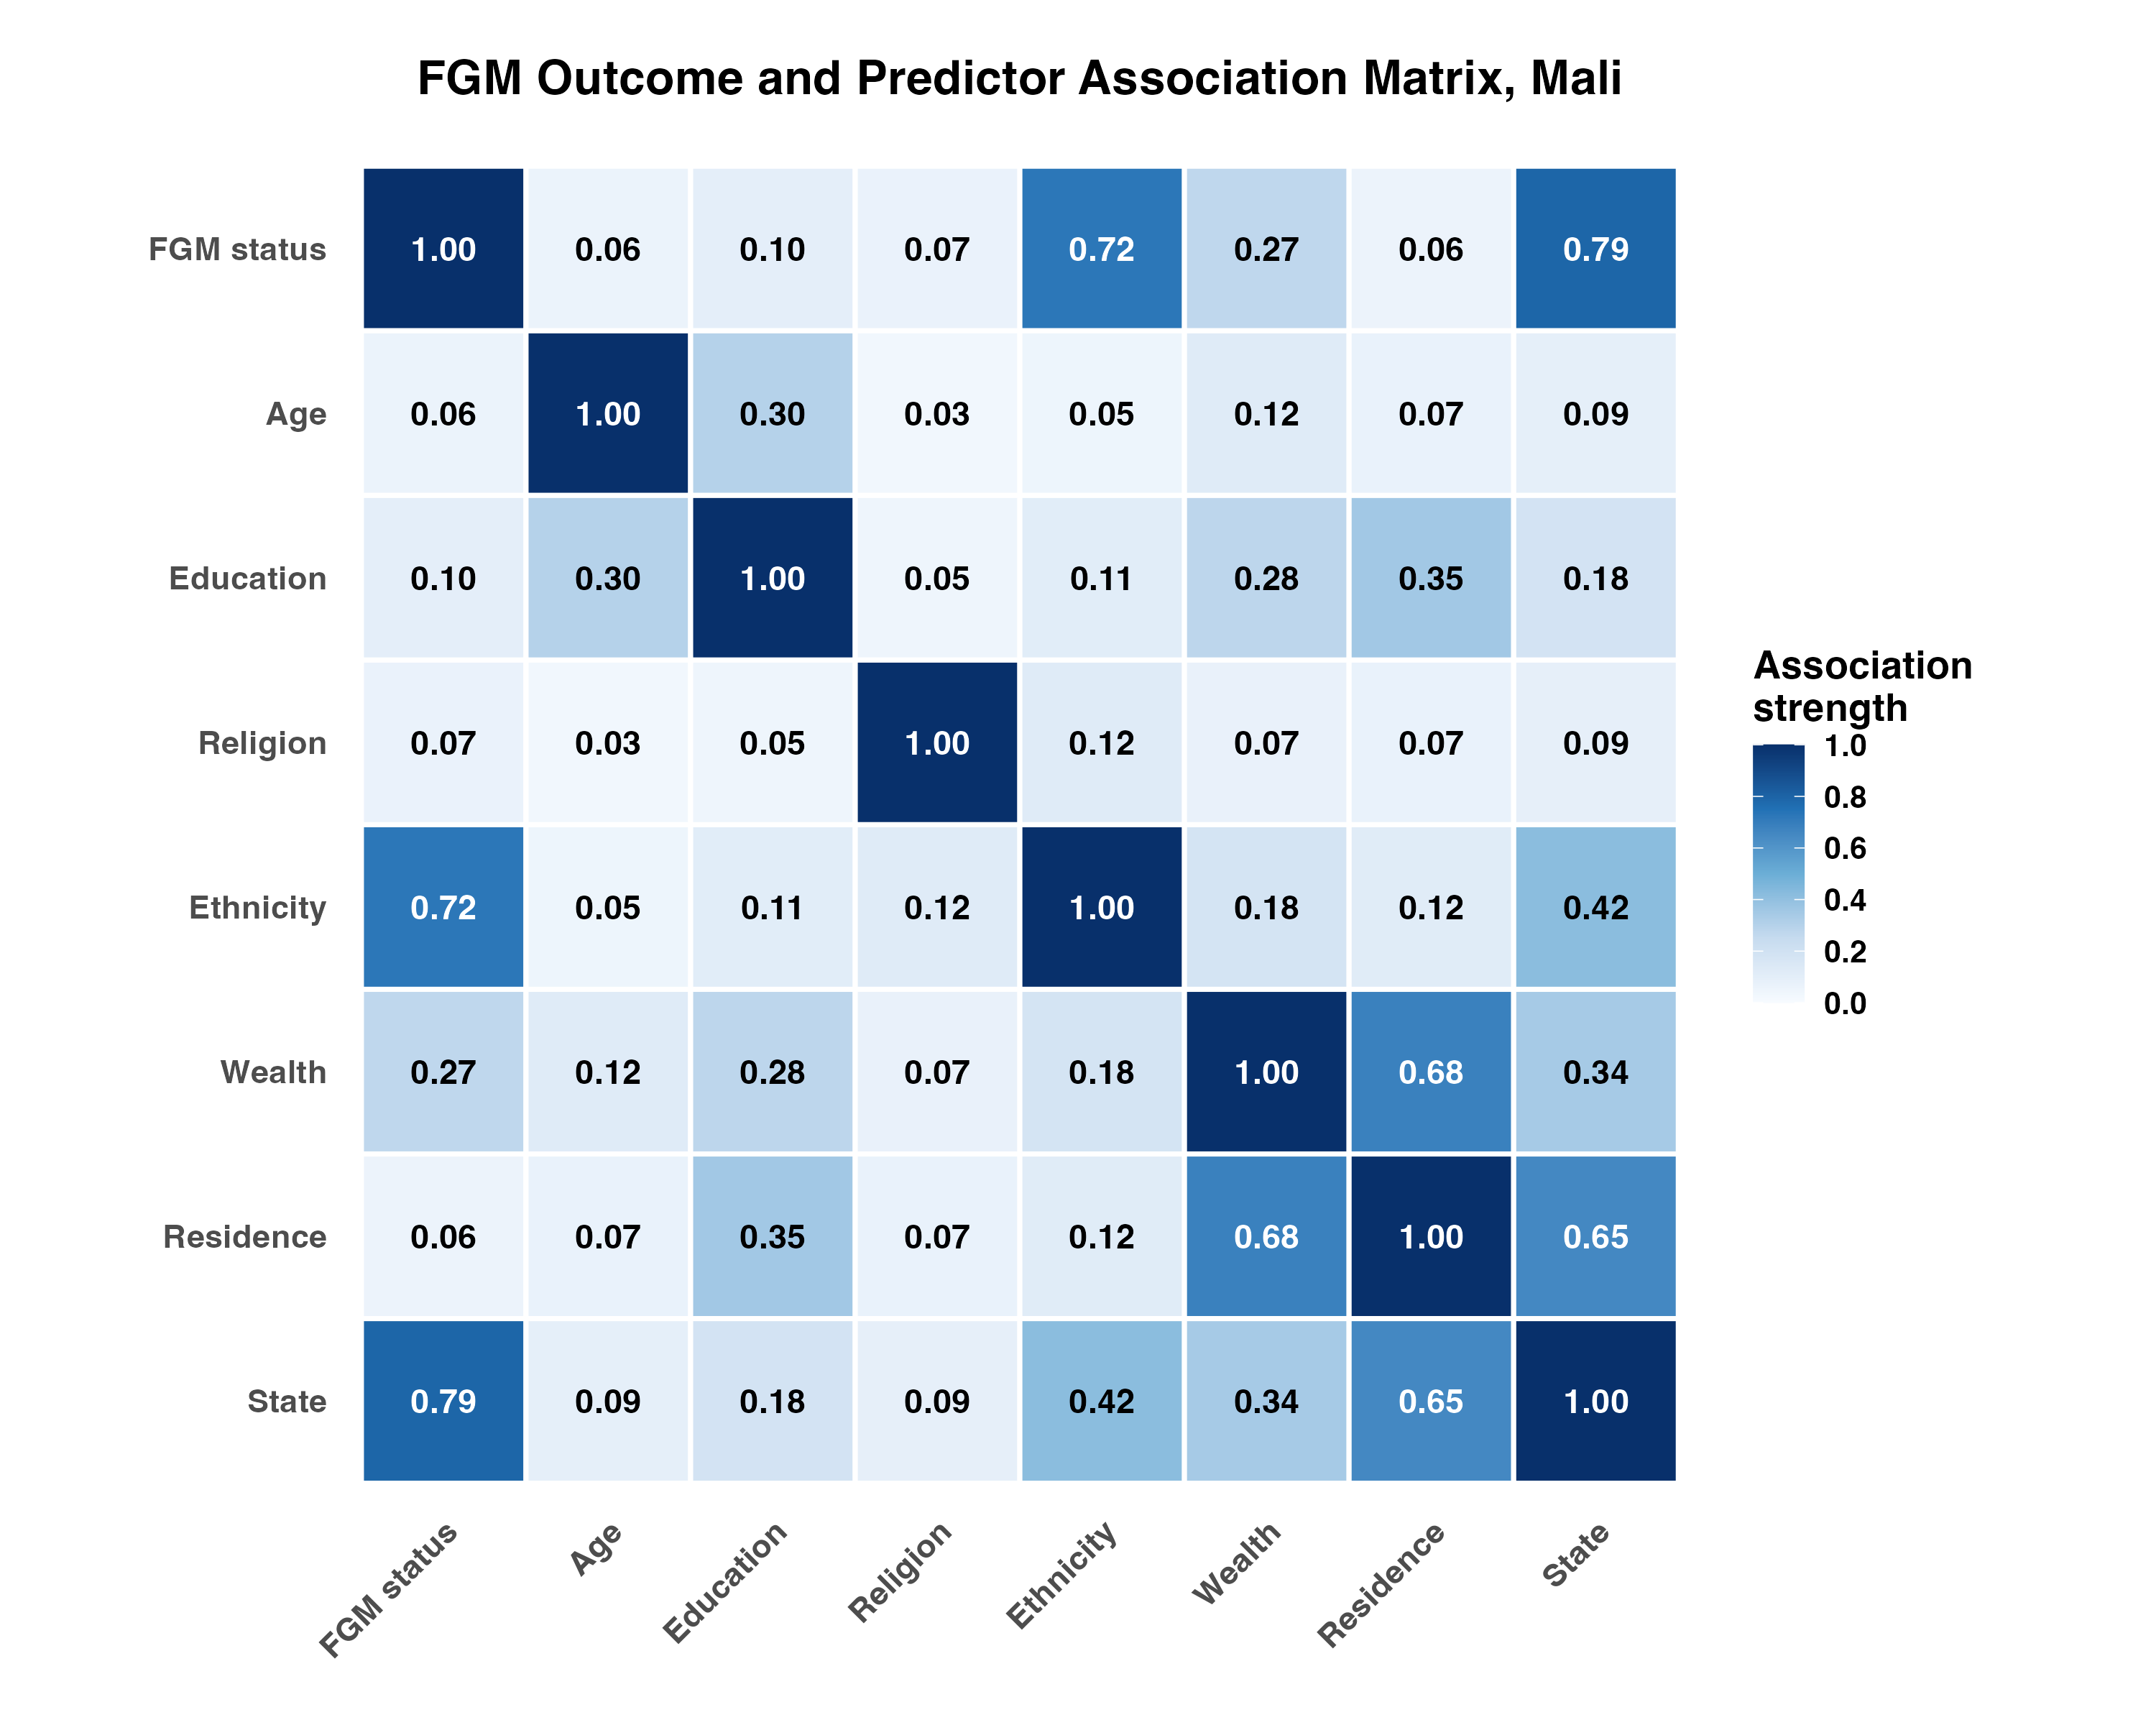

The file beside this chart, header and first rows:
variable_y, variable_x, association
fgm_self, fgm_self, 1
fgm_self, age, 0.05974
fgm_self, education, 0.09988
fgm_self, religion, 0.06593
fgm_self, ethnicity, 0.725
fgm_self, wealth, 0.2709
fgm_self, urban_rural, 0.05853
fgm_self, region, 0.7918
age, fgm_self, 0.05974
age, age, 1
age, education, 0.2989
age, religion, 0.03051
age, ethnicity, 0.04986
age, wealth, 0.123
age, urban_rural, 0.07023
age, region, 0.09151
education, fgm_self, 0.09988
education, age, 0.2989
education, education, 1
education, religion, 0.04749
education, ethnicity, 0.1119
education, wealth, 0.2753
education, urban_rural, 0.3548
education, region, 0.1832
religion, fgm_self, 0.06593
religion, age, 0.03051
religion, education, 0.04749
religion, religion, 1
religion, ethnicity, 0.1219
religion, wealth, 0.07382
religion, urban_rural, 0.0695
religion, region, 0.08976
ethnicity, fgm_self, 0.725
ethnicity, age, 0.04986
ethnicity, education, 0.1119
ethnicity, religion, 0.1219
ethnicity, ethnicity, 1
ethnicity, wealth, 0.1814
ethnicity, urban_rural, 0.1183
ethnicity, region, 0.4181
wealth, fgm_self, 0.2709
wealth, age, 0.123
wealth, education, 0.2753
wealth, religion, 0.07382
wealth, ethnicity, 0.1814
wealth, wealth, 1
wealth, urban_rural, 0.6833
wealth, region, 0.3424
urban_rural, fgm_self, 0.05853
urban_rural, age, 0.07023
urban_rural, education, 0.3548
urban_rural, religion, 0.0695
urban_rural, ethnicity, 0.1183
urban_rural, wealth, 0.6833
urban_rural, urban_rural, 1
urban_rural, region, 0.6533
region, fgm_self, 0.7918
region, age, 0.09151
region, education, 0.1832
region, religion, 0.08976
... 4 more rows
